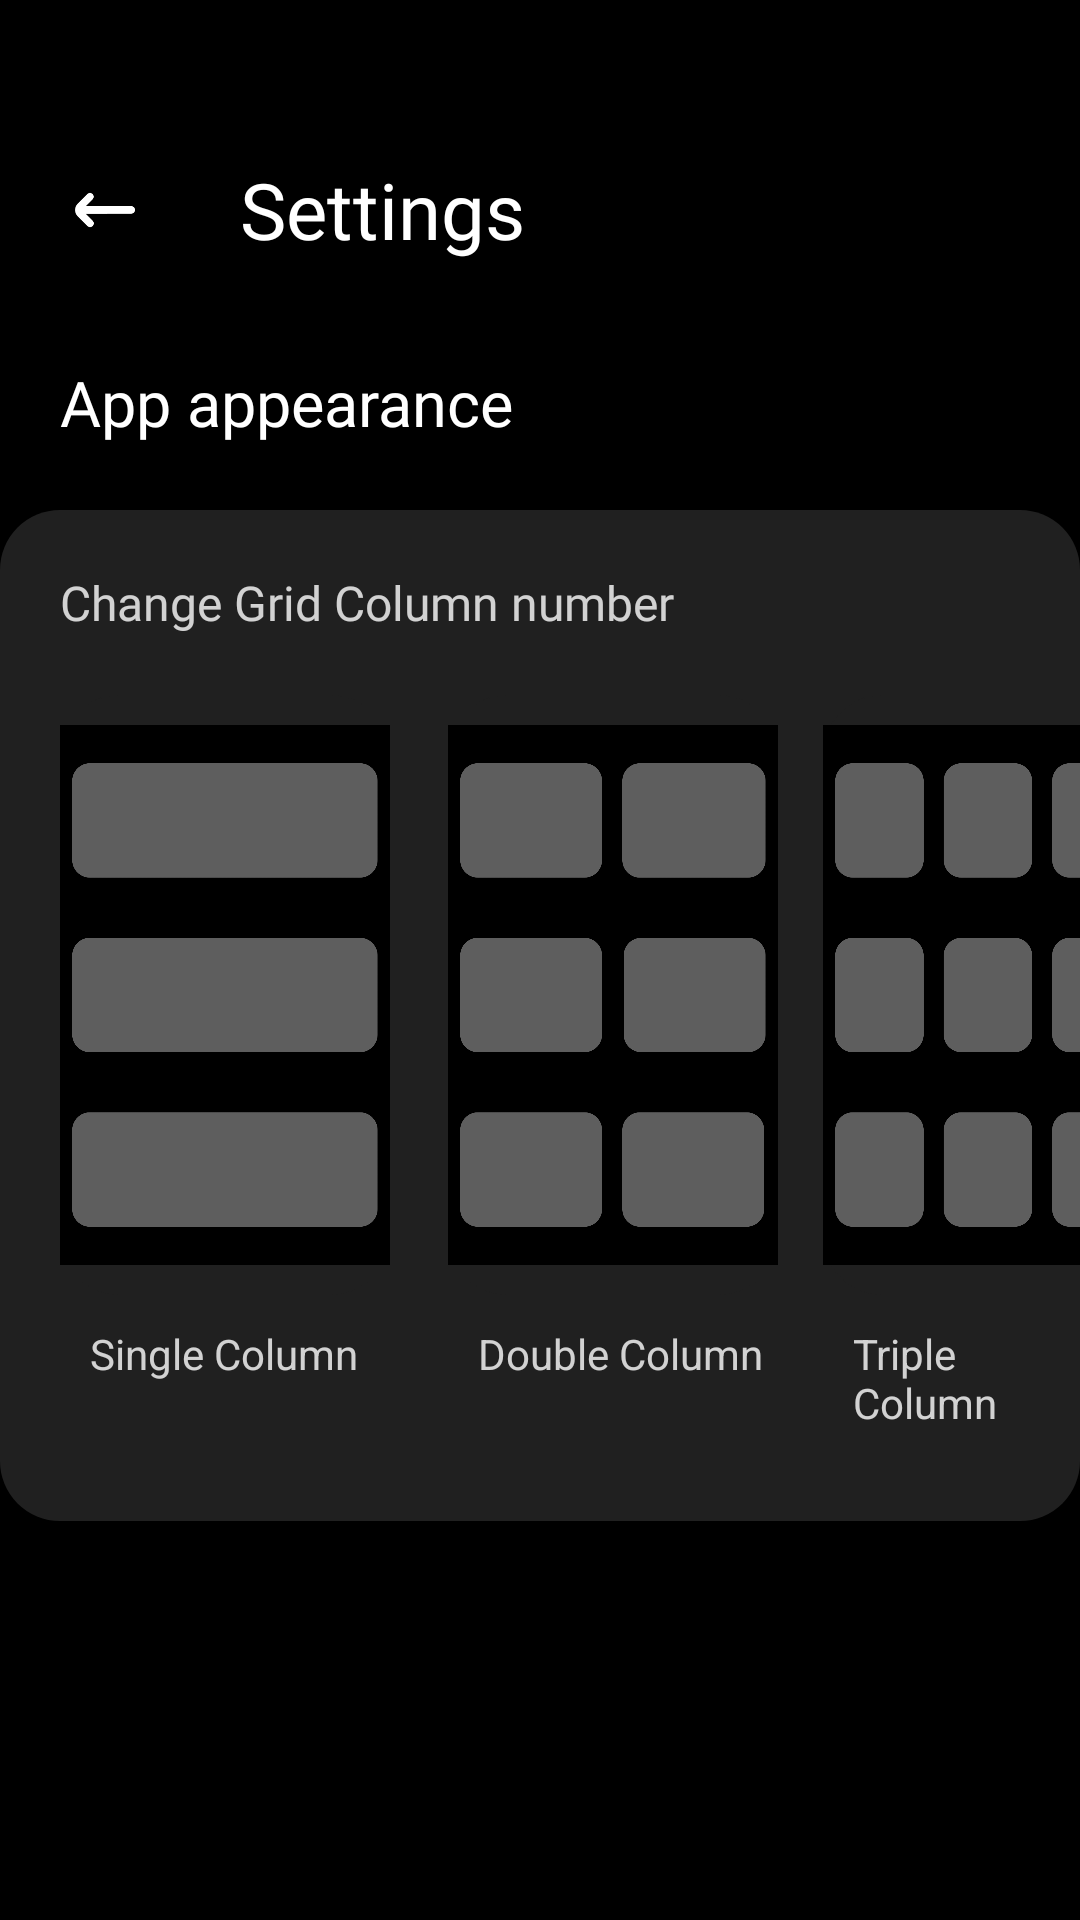

Write the Android layout XML for this screen, with the resource values it uses.
<!-- AndroidManifest.xml: application theme Theme.Notes -->
<!-- res/layout/activity_settings.xml -->
<?xml version="1.0" encoding="utf-8"?>
<androidx.constraintlayout.widget.ConstraintLayout xmlns:android="http://schemas.android.com/apk/res/android"
    xmlns:app="http://schemas.android.com/apk/res-auto"
    xmlns:tools="http://schemas.android.com/tools"
    android:layout_width="match_parent"
    android:layout_height="match_parent"
    android:background="@color/black"
    tools:context=".settings">

    <RelativeLayout
        android:id="@+id/rr1Settings"
        android:layout_width="match_parent"
        android:layout_height="100dp"
        android:layout_marginTop="20dp"
        app:layout_constraintLeft_toLeftOf="parent"
        app:layout_constraintRight_toRightOf="parent"
        app:layout_constraintTop_toTopOf="parent">

        <ImageButton
            android:id="@+id/backBtnSettings"
            android:layout_width="50dp"
            android:layout_height="50dp"
            android:src="@drawable/back"
            android:padding="15dp"
            android:scaleType="centerCrop"
            android:backgroundTint="@color/black"
            android:layout_centerVertical="true"
            android:layout_alignParentStart="true"
            android:layout_marginLeft="10dp"/>

        <TextView
            android:layout_width="wrap_content"
            android:layout_height="wrap_content"
            android:text="Settings"
            android:textColor="@color/white"
            android:fontFamily="@font/prompt"
            android:textSize="26sp"
            android:layout_toRightOf="@+id/backBtnSettings"
            android:layout_centerVertical="true"
            android:layout_marginLeft="20dp"/>


    </RelativeLayout>

    <RelativeLayout
        android:layout_width="match_parent"
        android:layout_height="wrap_content"
        app:layout_constraintTop_toBottomOf="@+id/rr1Settings"
        app:layout_constraintLeft_toLeftOf="parent"
        app:layout_constraintRight_toRightOf="parent">


        <TextView
            android:id="@+id/textAppAppearance"
            android:layout_width="match_parent"
            android:layout_height="40dp"
            android:text="App appearance"
            android:layout_marginBottom="10dp"
            android:textColor="@color/white"
            android:textSize="21sp"
            android:layout_marginStart="20dp"
            android:layout_alignParentStart="true"
            android:layout_alignParentTop="true"
            android:layout_centerVertical="true"
            android:fontFamily="@font/prompt"/>

        <LinearLayout
            android:layout_below="@+id/textAppAppearance"
            android:layout_width="match_parent"
            android:background="@drawable/all_side_round"
            android:layout_height="wrap_content"
            android:orientation="vertical">

            <LinearLayout
                android:id="@+id/changeGridLayout"
                android:layout_width="match_parent"
                android:layout_height="wrap_content"
                android:padding="20dp"
                android:orientation="horizontal">

                <TextView
                    android:id="@+id/gridColumnNumber"
                    android:layout_width="wrap_content"
                    android:layout_height="wrap_content"
                    android:text="Change Grid Column number"
                    android:textColor="@color/white"
                    android:alpha="0.8"
                    android:fontFamily="@font/prompt"
                    android:textSize="16sp"/>
                <ImageButton
                    android:id="@+id/colDropDown"
                    android:layout_width="20dp"
                    android:layout_height="20dp"
                    android:backgroundTint="@color/dark_grey"
                    android:padding="0dp"
                    android:layout_marginStart="120dp"
                    android:src="@drawable/downarrow"
                    android:scaleType="centerCrop"/>

            </LinearLayout>

            <LinearLayout
                android:id="@+id/imageTextLL"
                android:layout_width="match_parent"
                android:layout_height="wrap_content"
                android:layout_marginStart="20dp"
                android:layout_marginBottom="20dp"
                android:animateLayoutChanges="true"
                android:orientation="horizontal">

                
                <LinearLayout
                    android:layout_width="wrap_content"
                    android:layout_height="wrap_content"
                    android:layout_marginEnd="10dp"
                    android:orientation="vertical">

                    <ImageButton
                        android:id="@+id/oneColBtn"
                        android:layout_width="110dp"
                        android:layout_height="200dp"
                        android:src="@drawable/onexone"
                        android:padding="10dp"
                        android:background="@drawable/all_side_round"
                        android:scaleType="centerCrop"/>

                    <TextView
                        android:layout_width="wrap_content"
                        android:layout_height="wrap_content"
                        android:text="Single Column"
                        android:layout_margin="10dp"
                        android:paddingEnd="10dp"
                        android:textColor="@color/white"
                        android:alpha="0.8"/>
                </LinearLayout>

                
                <LinearLayout
                    android:layout_width="wrap_content"
                    android:layout_height="wrap_content"
                    android:layout_marginEnd="10dp"
                    android:orientation="vertical">

                    <ImageButton
                        android:id="@+id/twoColBtn"
                        android:layout_width="110dp"
                        android:layout_height="200dp"
                        android:src="@drawable/twoxtwo"
                        android:padding="10dp"
                        android:background="@drawable/all_side_round"
                        android:scaleType="centerCrop"/>

                    <TextView
                        android:layout_width="wrap_content"
                        android:layout_height="wrap_content"
                        android:text="Double Column"
                        android:layout_margin="10dp"
                        android:textColor="@color/white"
                        android:alpha="0.8"/>
                </LinearLayout>

                
                <LinearLayout
                    android:layout_width="wrap_content"
                    android:layout_height="wrap_content"
                    android:orientation="vertical">

                    <ImageButton
                        android:id="@+id/threeColBtn"
                        android:layout_width="110dp"
                        android:layout_height="200dp"
                        android:src="@drawable/threexthree"
                        android:padding="10dp"
                        android:background="@drawable/all_side_round"
                        android:scaleType="centerCrop"/>

                    <TextView
                        android:layout_width="wrap_content"
                        android:layout_height="wrap_content"
                        android:text="Triple Column"
                        android:layout_margin="10dp"
                        android:textColor="@color/white"
                        android:alpha="0.8"/>
                </LinearLayout>
            </LinearLayout>

        </LinearLayout>

    </RelativeLayout>

</androidx.constraintlayout.widget.ConstraintLayout>
<!-- resources referenced by this layout -->
<resources>
  <color name="black">#FF000000</color>
  <color name="dark_grey">#202020</color>
  <color name="white">#FFFFFFFF</color>
  <!-- drawable all_side_round (drawable) -->
  <?xml version="1.0" encoding="utf-8"?>
  <shape xmlns:android="http://schemas.android.com/apk/res/android"
      android:shape="rectangle" >
  
      
      <corners
          android:radius="20dp"
          />
      <solid android:color="@color/dark_grey"/>
      
  
      <size
          android:height="40dp"
          android:width="40dp" />
      
  </shape>
  <!-- drawable back: png bitmap (drawable, 1162 bytes) -->
  <!-- drawable downarrow: png bitmap (drawable, 672 bytes) -->
  <!-- drawable onexone: png bitmap (drawable, 25424 bytes) -->
  <!-- drawable threexthree: png bitmap (drawable, 39304 bytes) -->
  <!-- drawable twoxtwo: png bitmap (drawable, 32643 bytes) -->
  <style name="Theme.Notes" parent="Base.Theme.Notes">
          <item name="popupMenuBackground">@drawable/menu_background</item>
      </style>
  <style name="Base.Theme.Notes" parent="Theme.Material3.DayNight.NoActionBar">
          
          
  
      </style>
  <!-- drawable menu_background (drawable) -->
  <?xml version="1.0" encoding="utf-8"?>
  <shape xmlns:android="http://schemas.android.com/apk/res/android">
      <solid
          android:color="@color/lightYellow"/>
      <corners android:radius="16dp"/>
      <stroke android:color="@color/black"
          android:width="0.1dp"/>
  </shape>
  <color name="lightYellow">#F5F0BB</color>
</resources>
